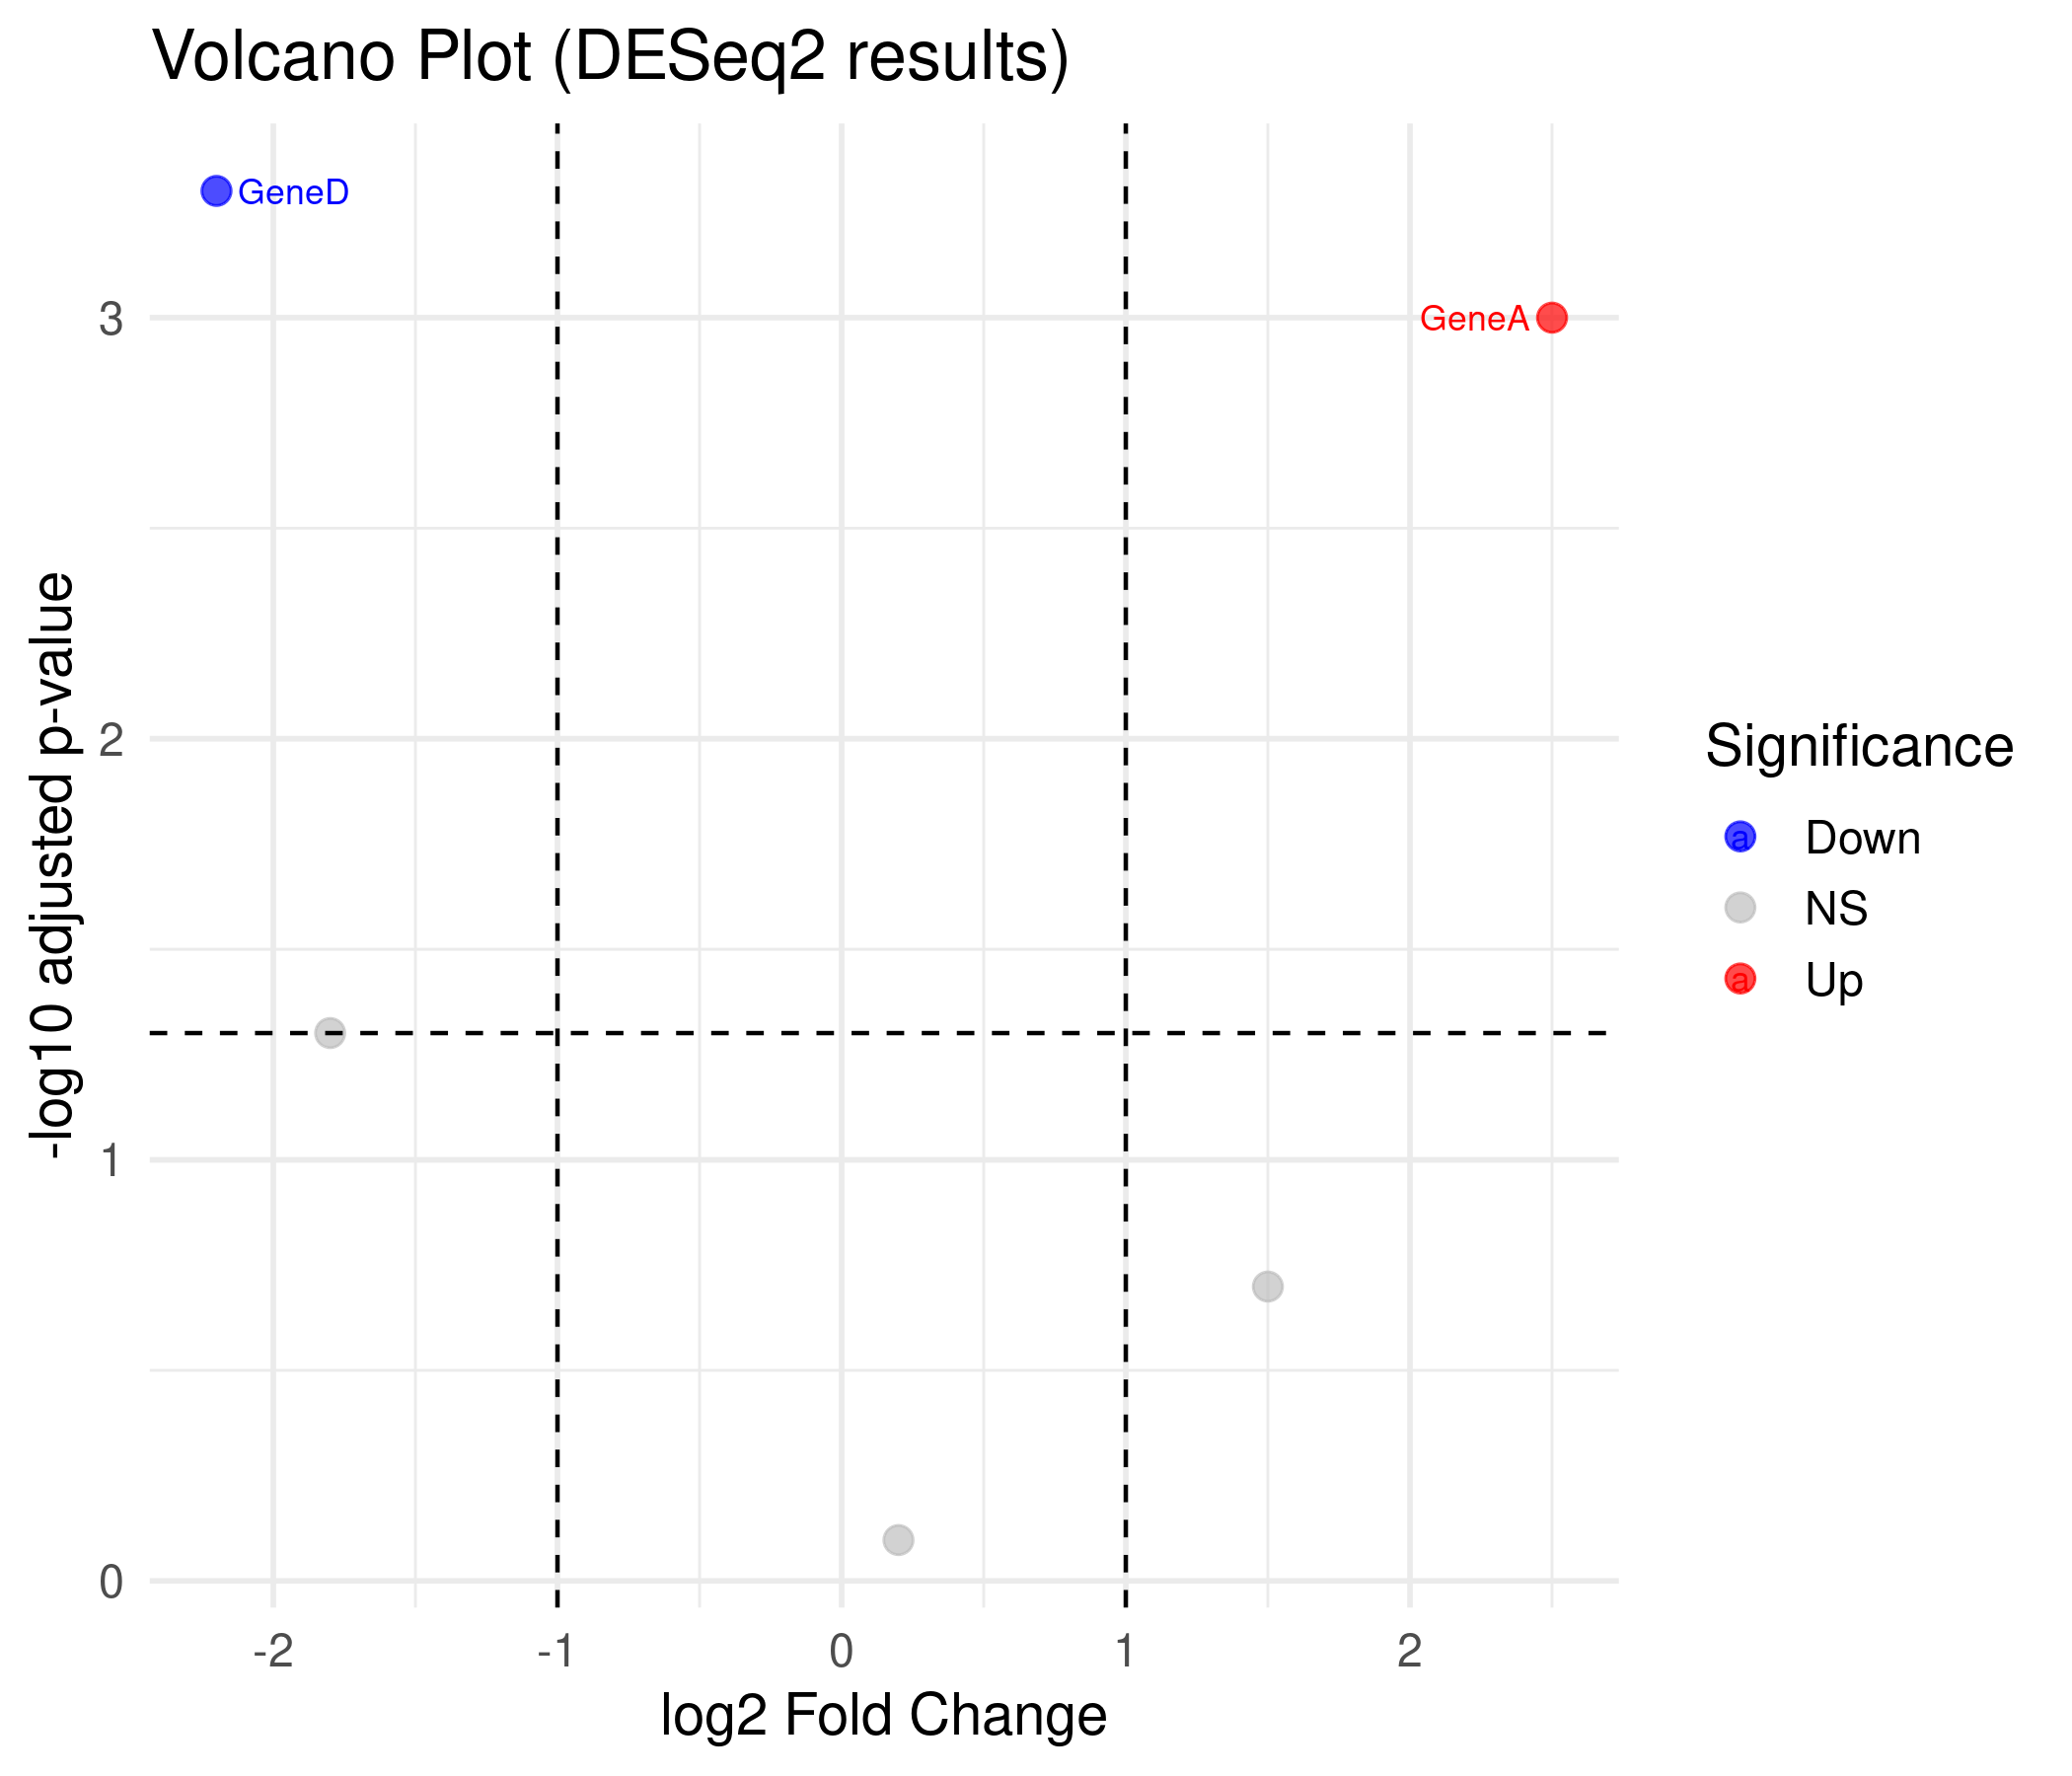

Here is the R script that generated this plot:
#!/usr/bin/env Rscript

# Day 4: Volcano Plot Generator in R using DESeq2 results

# Load libraries
suppressMessages(library(ggplot2))
suppressMessages(library(ggrepel))  # for smart gene labels

# Input file
input_file <- "deseq2_results.csv"

# Read DESeq2 results
res <- read.csv(input_file)

# --- Standardize column names ---
colnames(res) <- tolower(colnames(res))

# Handle naming differences (logFC vs log2FoldChange)
if ("logfc" %in% colnames(res)) {
  colnames(res)[colnames(res) == "logfc"] <- "log2foldchange"
}

# Check required columns
if (!("log2foldchange" %in% colnames(res))) {
  stop("❌ Input file must contain a 'log2FoldChange' or 'logFC' column")
}
if (!("padj" %in% colnames(res))) {
  stop("❌ Input file must contain a 'padj' column (adjusted p-value)")
}
if (!("gene" %in% colnames(res))) {
  res$gene <- paste0("Gene", seq_len(nrow(res))) # fallback if no gene column
}

# --- Define thresholds ---
log2FC_cutoff <- 1
padj_cutoff <- 0.05

# --- Label significance ---
res$Significance <- "NS"
res$Significance[res$padj < padj_cutoff & res$log2foldchange > log2FC_cutoff] <- "Up"
res$Significance[res$padj < padj_cutoff & res$log2foldchange < -log2FC_cutoff] <- "Down"

# --- Select genes to label (top 10 by significance) ---
top_genes <- res[res$Significance != "NS", ]
top_genes <- head(top_genes[order(top_genes$padj), ], 10)

# --- Volcano plot ---
p <- ggplot(res, aes(x = log2foldchange, y = -log10(padj), color = Significance)) +
  geom_point(size = 3, alpha = 0.7) +
  geom_text_repel(
    data = top_genes,
    aes(label = gene),
    size = 3,
    box.padding = 0.3,
    max.overlaps = 10
  ) +
  scale_color_manual(values = c("Down" = "blue", "Up" = "red", "NS" = "grey")) +
  theme_minimal(base_size = 14) +
  xlab("log2 Fold Change") +
  ylab("-log10 adjusted p-value") +
  ggtitle("Volcano Plot (DESeq2 results)") +
  geom_vline(xintercept = c(-log2FC_cutoff, log2FC_cutoff), linetype = "dashed") +
  geom_hline(yintercept = -log10(padj_cutoff), linetype = "dashed")

# --- Save plot ---
ggsave("volcano_plot.png", p, width = 7, height = 6)

cat("✅ Volcano plot saved as volcano_plot.png\n")
